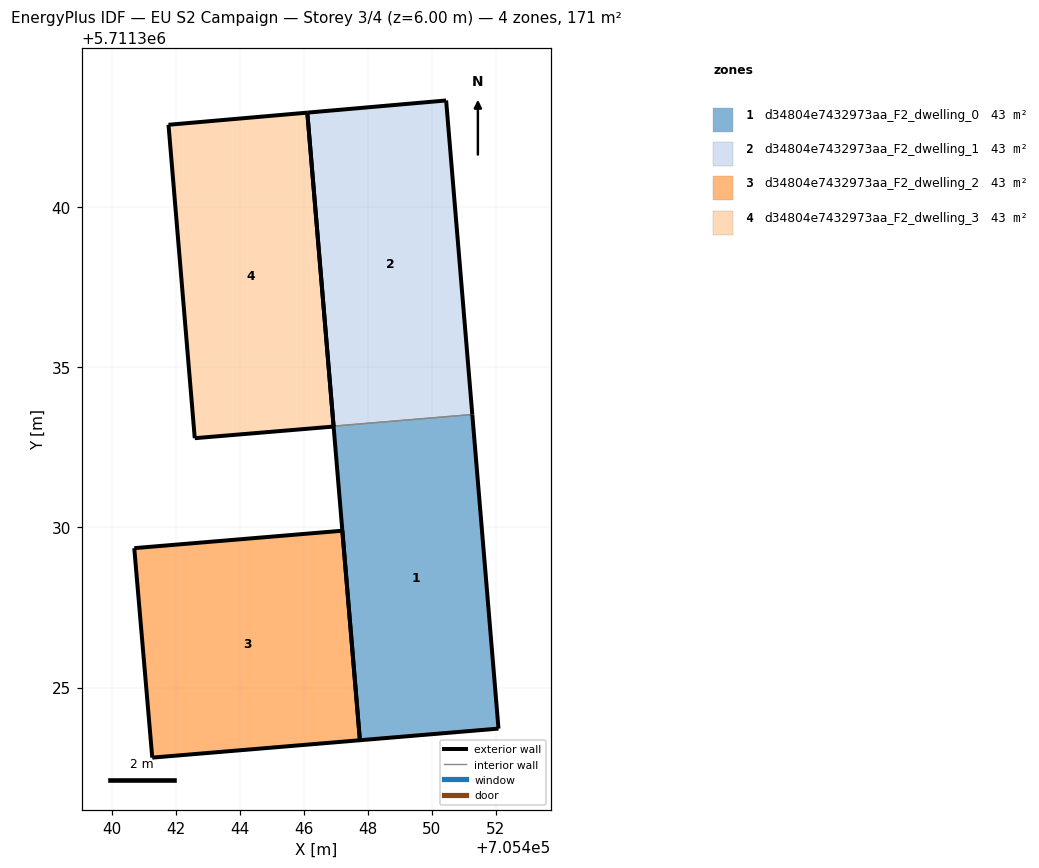
=== STOREY PLAN SPEC (per zone: floor XY polygon, exterior-wall plan segments, windows/doors) ===
zone 1: d34804e7432973aa_F2_dwelling_0  (42.7 m²)
  floor: (705452.08, 5711323.72) (705451.26, 5711333.53) (705446.93, 5711333.16) (705447.75, 5711323.36)
  exterior wall: (705451.26, 5711333.53) – (705452.08, 5711323.72)  [9.8 m]
  exterior wall: (705452.08, 5711323.72) – (705447.75, 5711323.36)  [4.3 m]
  exterior wall: (705447.75, 5711323.36) – (705446.93, 5711333.16)  [9.8 m]
  interior walls: 1
zone 2: d34804e7432973aa_F2_dwelling_1  (42.7 m²)
  floor: (705451.26, 5711333.53) (705450.45, 5711343.33) (705446.11, 5711342.95) (705446.93, 5711333.16)
  exterior wall: (705450.45, 5711343.33) – (705451.26, 5711333.53)  [9.8 m]
  exterior wall: (705446.93, 5711333.16) – (705446.11, 5711342.95)  [9.8 m]
  exterior wall: (705446.11, 5711342.95) – (705450.45, 5711343.33)  [4.4 m]
  interior walls: 1
zone 3: d34804e7432973aa_F2_dwelling_2  (42.7 m²)
  floor: (705447.75, 5711323.36) (705447.21, 5711329.90) (705440.71, 5711329.35) (705441.27, 5711322.81)
  exterior wall: (705441.27, 5711322.81) – (705440.71, 5711329.35)  [6.6 m]
  exterior wall: (705440.71, 5711329.35) – (705447.21, 5711329.90)  [6.5 m]
  exterior wall: (705447.21, 5711329.90) – (705447.75, 5711323.36)  [6.6 m]
  exterior wall: (705447.75, 5711323.36) – (705441.27, 5711322.81)  [6.5 m]
zone 4: d34804e7432973aa_F2_dwelling_3  (42.8 m²)
  floor: (705446.93, 5711333.15) (705446.11, 5711342.95) (705441.78, 5711342.57) (705442.60, 5711332.79)
  exterior wall: (705442.60, 5711332.79) – (705441.78, 5711342.57)  [9.8 m]
  exterior wall: (705441.78, 5711342.57) – (705446.11, 5711342.95)  [4.4 m]
  exterior wall: (705446.11, 5711342.95) – (705446.93, 5711333.15)  [9.8 m]
  exterior wall: (705446.93, 5711333.15) – (705442.60, 5711332.79)  [4.4 m]

=== DERIVED (storey summary) ===
Building: EU S2 Campaign
Storey: 3 of 4  (floor level z = 6.00 m)
Storey gross floor area: 171.0 m²
Zones on this storey: 4
  - d34804e7432973aa_F2_dwelling_0: floor 42.7 m²; exterior wall 24.0 m (72.1 m²); WWR 0.0%
  - d34804e7432973aa_F2_dwelling_1: floor 42.7 m²; exterior wall 24.0 m (72.0 m²); WWR 0.0%
  - d34804e7432973aa_F2_dwelling_2: floor 42.7 m²; exterior wall 26.2 m (78.5 m²); WWR 0.0%
  - d34804e7432973aa_F2_dwelling_3: floor 42.8 m²; exterior wall 28.4 m (85.1 m²); WWR 0.0%
Zone adjacency (shared interzone walls):
  - d34804e7432973aa_F2_dwelling_0 ↔ d34804e7432973aa_F2_dwelling_1